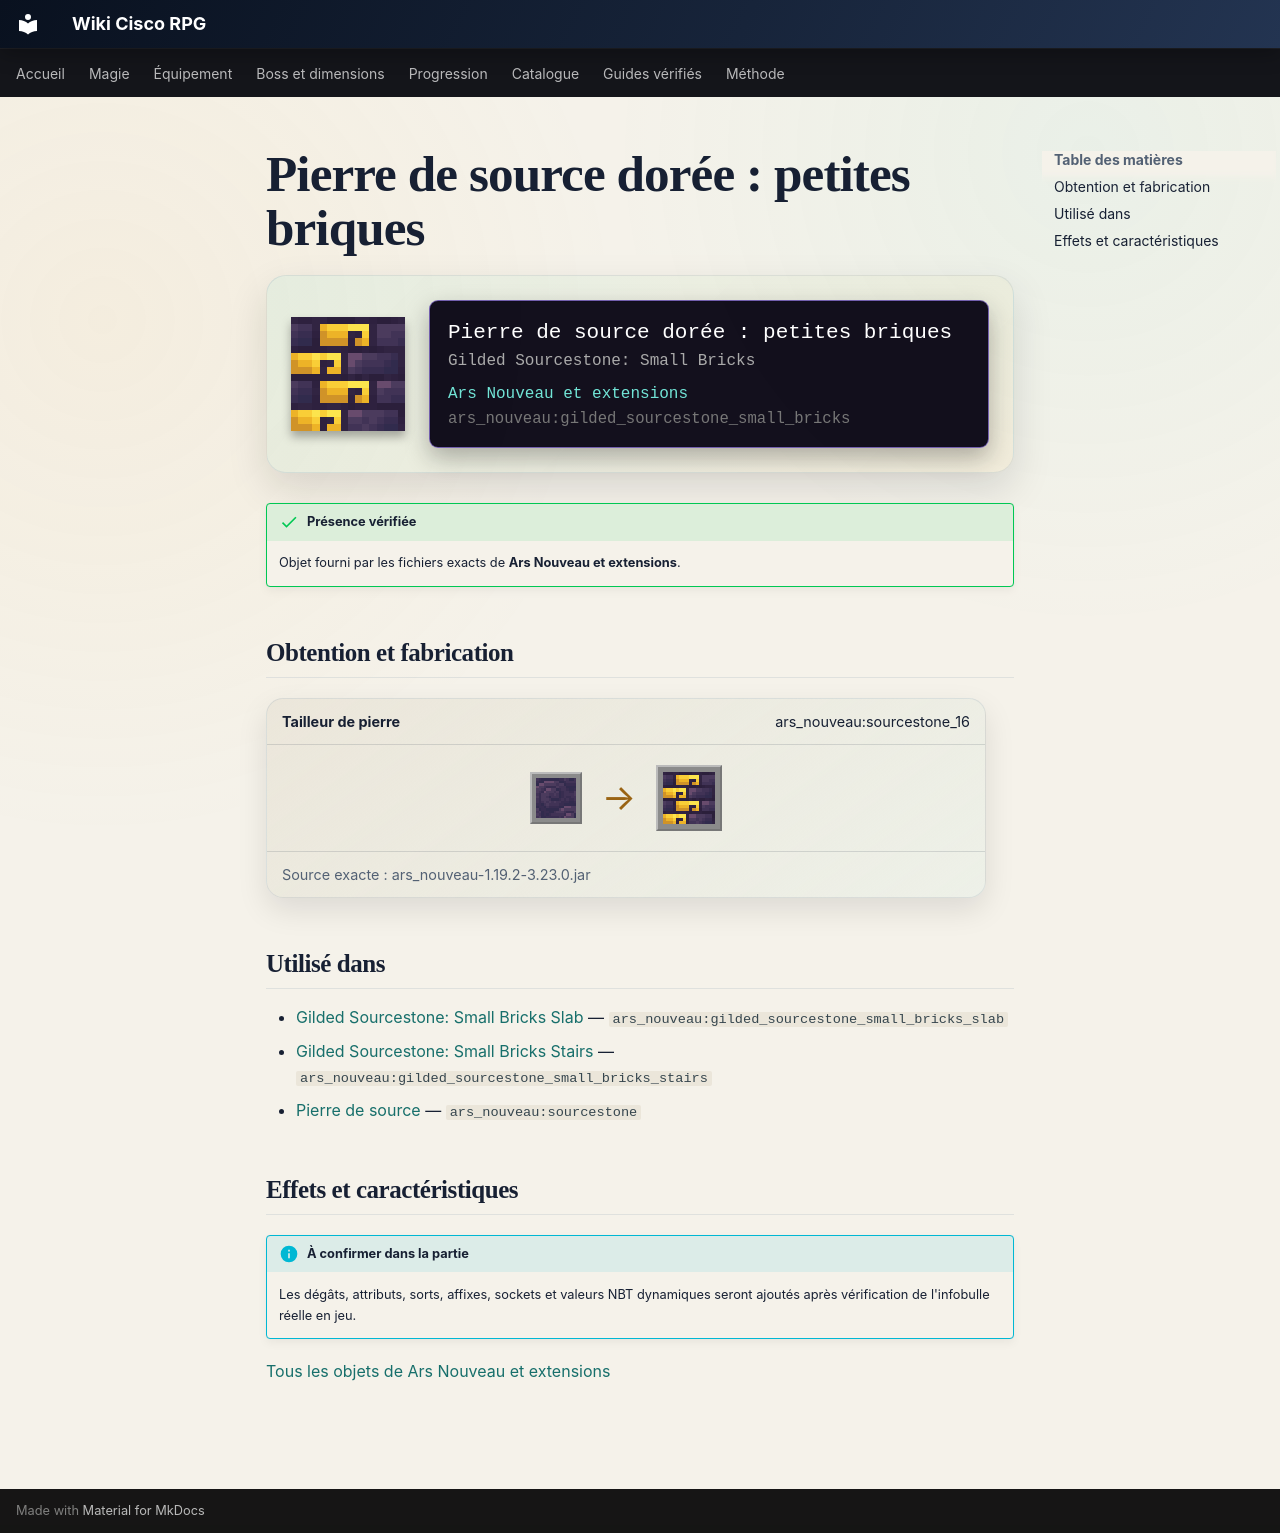

repository: Kloups-Dev/wiki-cisco-rpg · page: catalogue/objets/ars_nouveau/gilded_sourcestone_small_bricks/index.html · generator: mkdocs

# Pierre de source dorée : petites briques

<div class="mc-item-showcase">
<img class="mc-item-icon" src="../../../../assets/generated/items/ars_nouveau/gilded_sourcestone_small_bricks.png" alt="Pierre de source dorée : petites briques">
<div class="mc-tooltip-card">
<div class="mc-tooltip-card__name">Pierre de source dorée : petites briques</div>
<div class="mc-tooltip-card__alias">Gilded Sourcestone: Small Bricks</div>
<div class="mc-tooltip-card__mod">Ars Nouveau et extensions</div>
<div class="mc-tooltip-card__id">ars_nouveau:gilded_sourcestone_small_bricks</div>
</div>
</div>

!!! success "Présence vérifiée"
    Objet fourni par les fichiers exacts de **Ars Nouveau et extensions**.

## Obtention et fabrication

<div class="jei-recipe"><div class="jei-recipe__head"><strong>Tailleur de pierre</strong><span>ars_nouveau:sourcestone_16</span></div><div class="jei-recipe__body"><div class="jei-inputs"><a class="jei-slot" href="../../../../catalogue/objets/ars_nouveau/sourcestone/" title="Pierre de source (ars_nouveau:sourcestone)"><img src="../../../../assets/generated/items/ars_nouveau/sourcestone.png" alt="" loading="lazy"></a></div><span class="jei-arrow">→</span><span class="jei-slot jei-slot--result"><img src="../../../../assets/generated/items/ars_nouveau/gilded_sourcestone_small_bricks.png" alt=""></span></div><div class="jei-recipe__source">Source exacte : ars_nouveau-1.19.2-3.23.0.jar</div></div>

## Utilisé dans

- [Gilded Sourcestone: Small Bricks Slab](../../../catalogue/objets/ars_nouveau/gilded_sourcestone_small_bricks_slab.md) — <code>ars_nouveau:gilded_sourcestone_small_bricks_slab</code>
- [Gilded Sourcestone: Small Bricks Stairs](../../../catalogue/objets/ars_nouveau/gilded_sourcestone_small_bricks_stairs.md) — <code>ars_nouveau:gilded_sourcestone_small_bricks_stairs</code>
- [Pierre de source](../../../catalogue/objets/ars_nouveau/sourcestone.md) — <code>ars_nouveau:sourcestone</code>

## Effets et caractéristiques

!!! info "À confirmer dans la partie"
    Les dégâts, attributs, sorts, affixes, sockets et valeurs NBT dynamiques seront ajoutés après vérification de l'infobulle réelle en jeu.

[Tous les objets de Ars Nouveau et extensions](../../../contenu/ars-nouveau.md)
